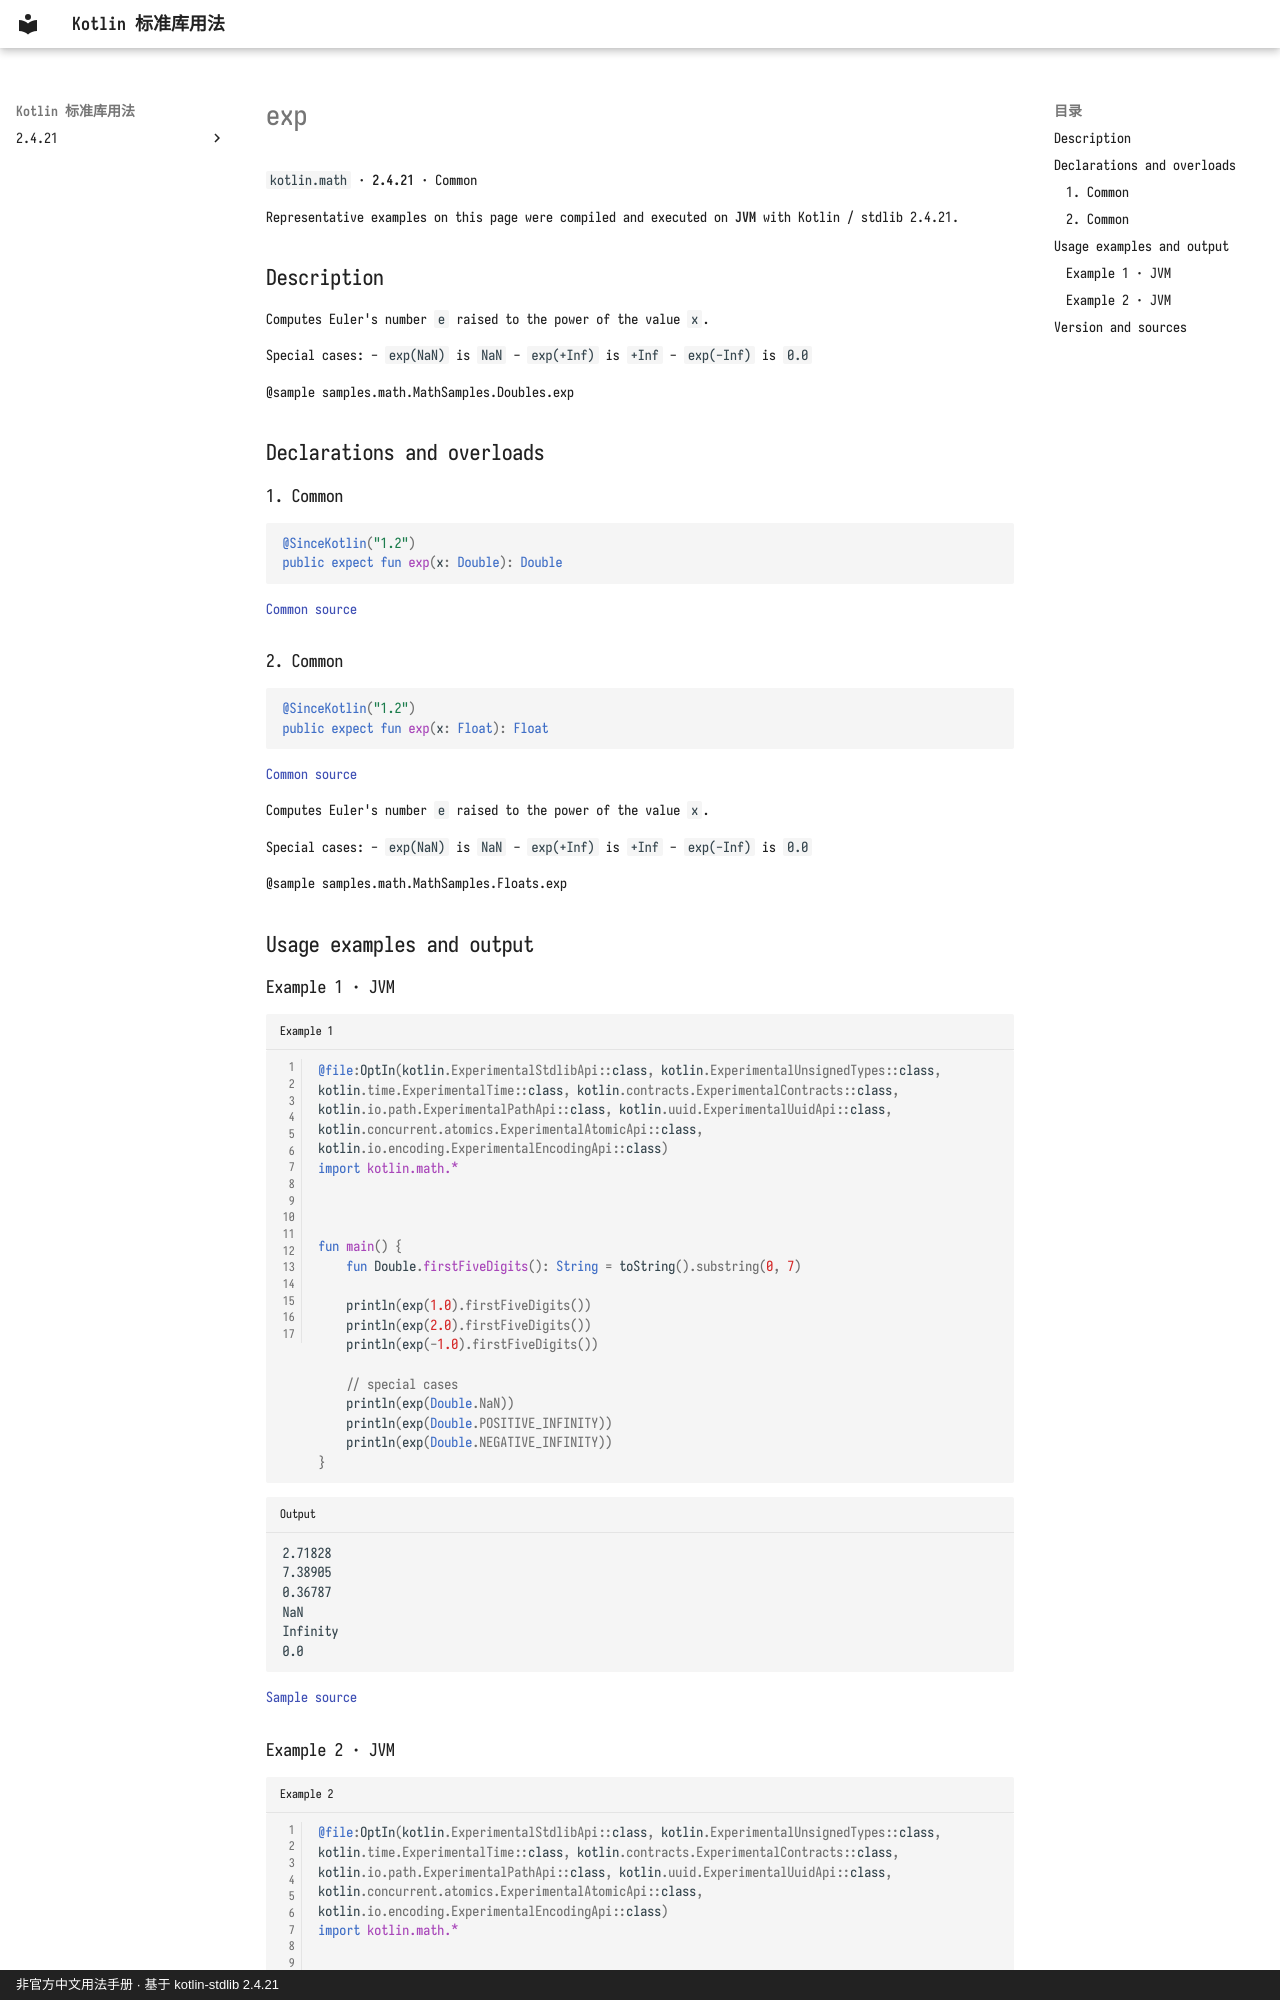

repository: oooooooko/kotlin-stdlib-docs · page: en/api/kotlin.math/exp--dd7a946d/index.html · generator: mkdocs · copyright: 非官方中文用法手册 · 基于 kotlin-stdlib 2.4.21

# exp

`kotlin.math` · **2.4.21** · Common

Representative examples on this page were compiled and executed on **JVM** with Kotlin / stdlib 2.4.21.

## Description

Computes Euler's number `e` raised to the power of the value `x`.

Special cases:
  - `exp(NaN)` is `NaN`
  - `exp(+Inf)` is `+Inf`
  - `exp(-Inf)` is `0.0`

@sample samples.math.MathSamples.Doubles.exp

## Declarations and overloads

### 1. Common

```kotlin
@SinceKotlin("1.2")
public expect fun exp(x: Double): Double
```

[Common source](https://github.com/JetBrains/kotlin/blob/v2.4.21/libraries/stdlib/common/src/kotlin/MathH.kt#L218)

### 2. Common

```kotlin
@SinceKotlin("1.2")
public expect fun exp(x: Float): Float
```

[Common source](https://github.com/JetBrains/kotlin/blob/v2.4.21/libraries/stdlib/common/src/kotlin/MathH.kt#L806)

Computes Euler's number `e` raised to the power of the value `x`.

Special cases:
  - `exp(NaN)` is `NaN`
  - `exp(+Inf)` is `+Inf`
  - `exp(-Inf)` is `0.0`

@sample samples.math.MathSamples.Floats.exp

## Usage examples and output

### Example 1 · JVM

```kotlin title="Example 1" linenums="1"
@file:OptIn(kotlin.ExperimentalStdlibApi::class, kotlin.ExperimentalUnsignedTypes::class, kotlin.time.ExperimentalTime::class, kotlin.contracts.ExperimentalContracts::class, kotlin.io.path.ExperimentalPathApi::class, kotlin.uuid.ExperimentalUuidApi::class, kotlin.concurrent.atomics.ExperimentalAtomicApi::class, kotlin.io.encoding.ExperimentalEncodingApi::class)
import kotlin.math.*



fun main() {
    fun Double.firstFiveDigits(): String = toString().substring(0, 7)

    println(exp(1.0).firstFiveDigits())
    println(exp(2.0).firstFiveDigits())
    println(exp(-1.0).firstFiveDigits())

    // special cases
    println(exp(Double.NaN))
    println(exp(Double.POSITIVE_INFINITY))
    println(exp(Double.NEGATIVE_INFINITY))
}
```

```text title="Output"
2.71828
7.38905
0.36787
NaN
Infinity
0.0
```

[Sample source](https://github.com/JetBrains/kotlin/blob/v2.4.21/libraries/stdlib/samples/test/samples/math/MathSamples.kt#L309)
